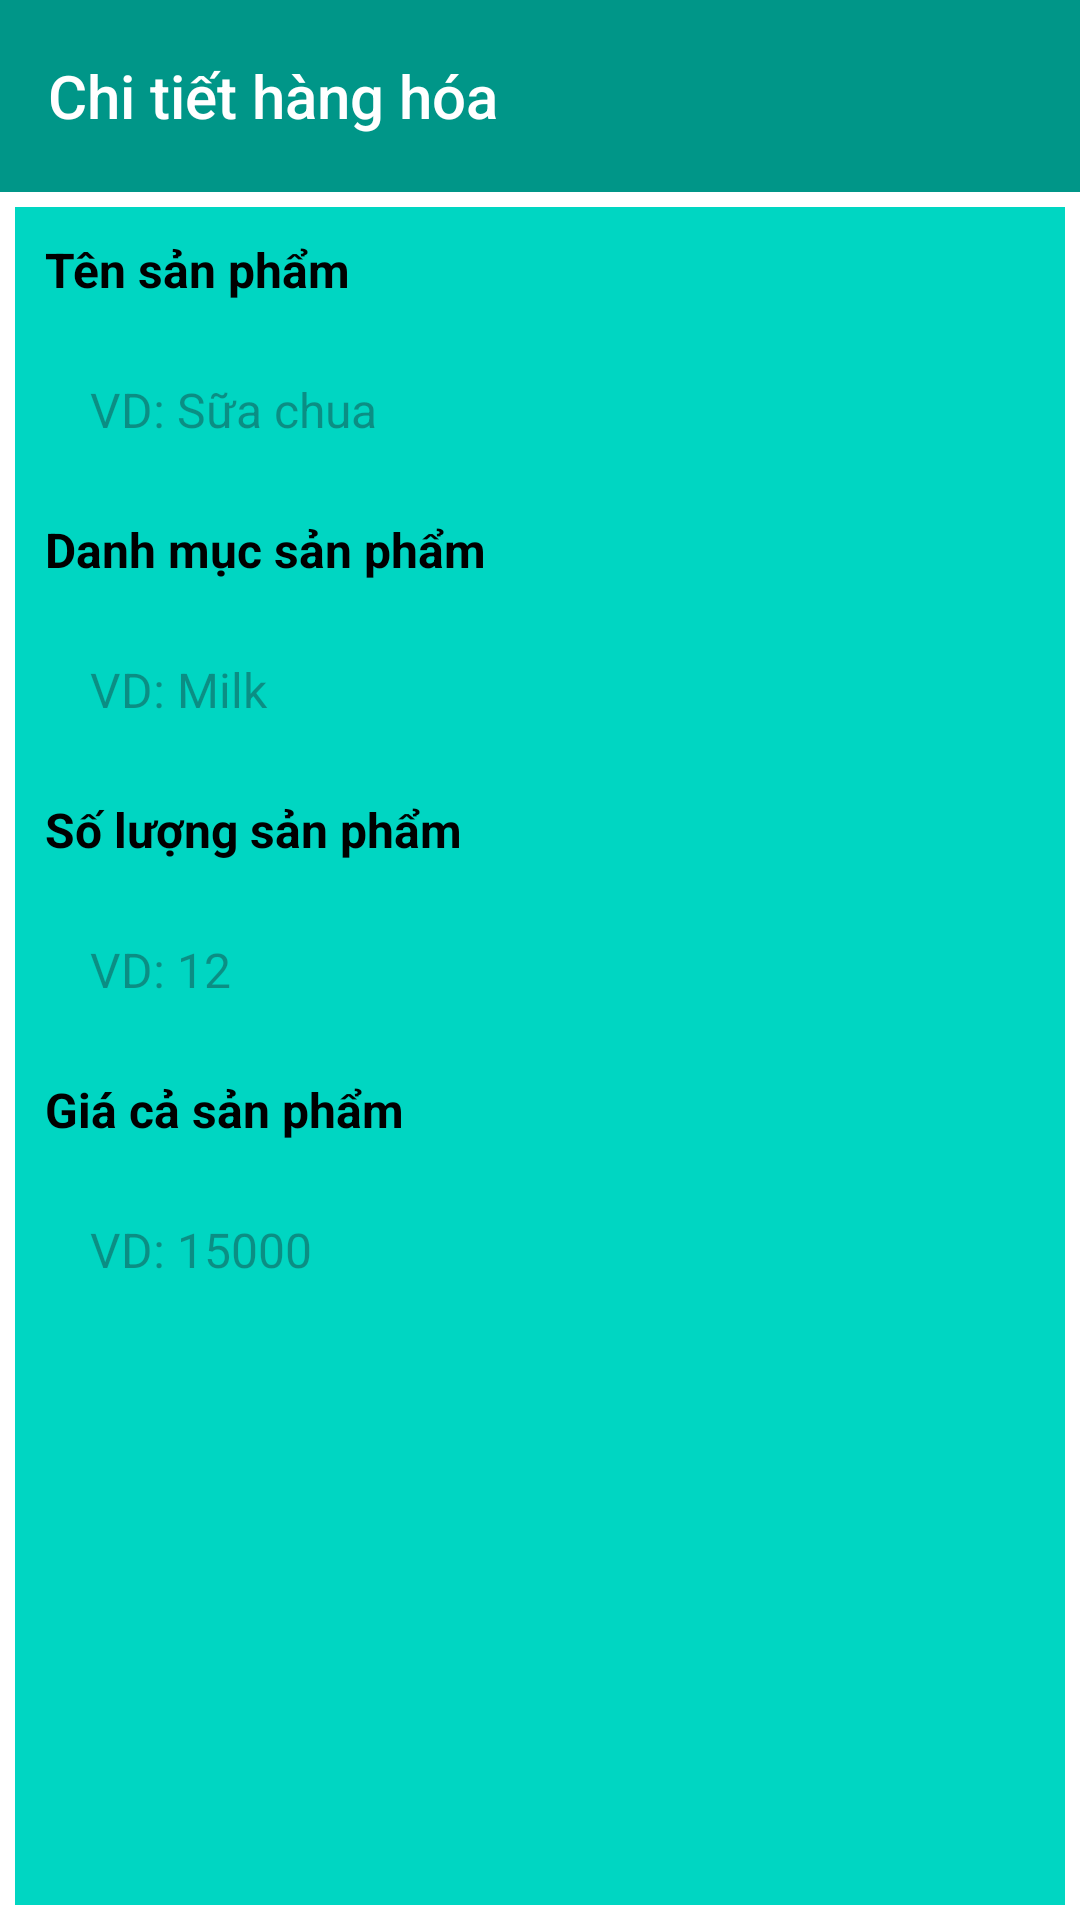

The Android layout XML behind this screen, and the referenced resources:
<!-- AndroidManifest.xml: application theme Theme.SalesManager -->
<!-- res/layout/activity_detail_product.xml -->
<?xml version="1.0" encoding="utf-8"?>
<LinearLayout xmlns:android="http://schemas.android.com/apk/res/android"
    xmlns:app="http://schemas.android.com/apk/res-auto"
    xmlns:tools="http://schemas.android.com/tools"
    android:layout_width="match_parent"
    android:layout_height="match_parent"
    android:background="@color/white"
    android:orientation="vertical"
    tools:context=".activities.user.DetailProductActivity">
    <androidx.appcompat.widget.Toolbar
        android:id="@+id/toolbar"
        style="@style/ToolBarStyle.Event"
        android:layout_width="match_parent"
        android:layout_height="wrap_content"
        android:background="@color/darkgreen"
        app:layout_constraintEnd_toEndOf="parent"
        app:layout_constraintStart_toStartOf="parent"
        app:layout_constraintTop_toTopOf="parent"
        app:title="Chi tiết hàng hóa"
        app:titleTextColor="@color/white" />
    <androidx.constraintlayout.widget.ConstraintLayout
        android:layout_width="match_parent"
        android:layout_height="match_parent"
        android:layout_margin="5dp"
        android:background="@color/lightgreen">
        <TextView
            android:id="@+id/tv_ID"
            android:layout_width="wrap_content"
            android:layout_height="wrap_content"
            android:text="Tên sản phẩm"
            android:textSize="16sp"
            android:textStyle="bold"
            android:layout_margin="10dp"
            android:padding="0dp"
            android:textColor="@color/black"
            app:layout_constraintTop_toTopOf="parent"
            app:layout_constraintStart_toStartOf="parent" />

        <EditText
            android:id="@+id/txtProductName"
            android:layout_width="match_parent"
            android:layout_height="wrap_content"
            android:enabled="false"
            android:hint="VD: Sữa chua"
            android:textColor="@color/black"
            android:textSize="16sp"
            android:layout_margin="10dp"
            android:padding="15dp"
            android:inputType="text"
            android:background="@drawable/rounded_corner"
            app:layout_constraintEnd_toEndOf="parent"
            app:layout_constraintStart_toStartOf="parent"
            app:layout_constraintTop_toBottomOf="@+id/tv_ID" />

        <TextView
            android:id="@+id/tv_Category"
            android:layout_width="wrap_content"
            android:layout_height="wrap_content"
            android:layout_margin="10dp"
            android:padding="0dp"
            android:text="Danh mục sản phẩm"
            android:textColor="@color/black"
            android:textSize="16sp"
            android:textStyle="bold"
            app:layout_constraintStart_toStartOf="parent"
            app:layout_constraintTop_toBottomOf="@+id/txtProductName" />

        <EditText
            android:id="@+id/editxtcategory"
            android:layout_width="match_parent"
            android:layout_height="wrap_content"
            android:layout_margin="10dp"
            android:background="@drawable/rounded_corner"
            android:enabled="false"
            android:hint="VD: Milk"
            android:inputType="text"
            android:padding="15dp"
            android:textColor="@color/black"
            android:textSize="16sp"
            app:layout_constraintEnd_toEndOf="parent"
            app:layout_constraintStart_toStartOf="parent"
            app:layout_constraintTop_toBottomOf="@+id/tv_Category" />

        <TextView
            android:id="@+id/tv_Quantity"
            android:layout_width="wrap_content"
            android:layout_height="wrap_content"
            android:layout_margin="10dp"
            android:padding="0dp"
            android:text="Số lượng sản phẩm"
            android:textColor="@color/black"
            android:textSize="16sp"
            android:textStyle="bold"
            app:layout_constraintStart_toStartOf="parent"
            app:layout_constraintTop_toBottomOf="@+id/editxtcategory" />

        <EditText
            android:id="@+id/txtQuantity"
            android:layout_width="match_parent"
            android:layout_height="wrap_content"
            android:layout_margin="10dp"
            android:background="@drawable/rounded_corner"
            android:enabled="false"
            android:hint="VD: 12"
            android:inputType="numberDecimal"
            android:padding="15dp"
            android:textColor="@color/black"
            android:textSize="16sp"
            app:layout_constraintEnd_toEndOf="parent"
            app:layout_constraintStart_toStartOf="parent"
            app:layout_constraintTop_toBottomOf="@+id/tv_Quantity" />

        <TextView
            android:id="@+id/tv_Price"
            android:layout_width="wrap_content"
            android:layout_height="wrap_content"
            android:layout_margin="10dp"
            android:padding="0dp"
            android:text="Giá cả sản phẩm"
            android:textColor="@color/black"
            android:textSize="16sp"
            android:textStyle="bold"
            app:layout_constraintStart_toStartOf="parent"
            app:layout_constraintTop_toBottomOf="@+id/txtQuantity" />

        <EditText
            android:id="@+id/txtPrice"
            android:layout_width="match_parent"
            android:layout_height="wrap_content"
            android:layout_margin="10dp"
            android:background="@drawable/rounded_corner"
            android:enabled="false"
            android:hint="VD: 15000"
            android:inputType="numberDecimal"
            android:padding="15dp"
            android:textColor="@color/black"
            android:textSize="16sp"
            app:layout_constraintEnd_toEndOf="parent"
            app:layout_constraintStart_toStartOf="parent"
            app:layout_constraintTop_toBottomOf="@+id/tv_Price" />

        <ImageView
            android:id="@+id/imgHinh"
            android:layout_width="150dp"
            android:layout_height="150dp"
            android:layout_weight="5.82"
            android:scaleType="fitXY"
            android:src="@drawable/picture"
            app:layout_constraintVertical_bias=".01"
            app:layout_constraintBottom_toBottomOf="parent"
            app:layout_constraintEnd_toEndOf="parent"
            app:layout_constraintStart_toStartOf="parent"
            app:layout_constraintTop_toBottomOf="@+id/txtPrice" />
    </androidx.constraintlayout.widget.ConstraintLayout>

</LinearLayout>
<!-- resources referenced by this layout -->
<resources>
  <color name="black">#FF000000</color>
  <color name="darkgreen">#009688</color>
  <color name="lightgreen">#00D6C2</color>
  <color name="white">#FFFFFFFF</color>
  <style name="ToolBarStyle.Event" parent="ToolBarStyle">
          <item name="titleTextAppearance">@style/TextAppearance.Widget.Event.Toolbar.Title</item>
      </style>
  <style name="Theme.SalesManager" parent="Base.Theme.SalesManager" />
  
      //toolbar
  <style name="ToolBarStyle" parent="ToolBarStyle.Base" />
  <style name="TextAppearance.Widget.Event.Toolbar.Title" parent="TextAppearance.Widget.AppCompat.Toolbar.Title">
          
          <item name="android:textStyle">normal</item>
          <item name="android:textSize">20dp</item>
      </style>
  <style name="Base.Theme.SalesManager" parent="Theme.Material3.DayNight.NoActionBar">
          
          
      </style>
  <style name="ToolBarStyle.Base" parent="">
          <item name="popupTheme">@style/ThemeOverlay.AppCompat.Light</item>
          <item name="theme">@style/ThemeOverlay.AppCompat.Dark.ActionBar</item>
      </style>
</resources>
